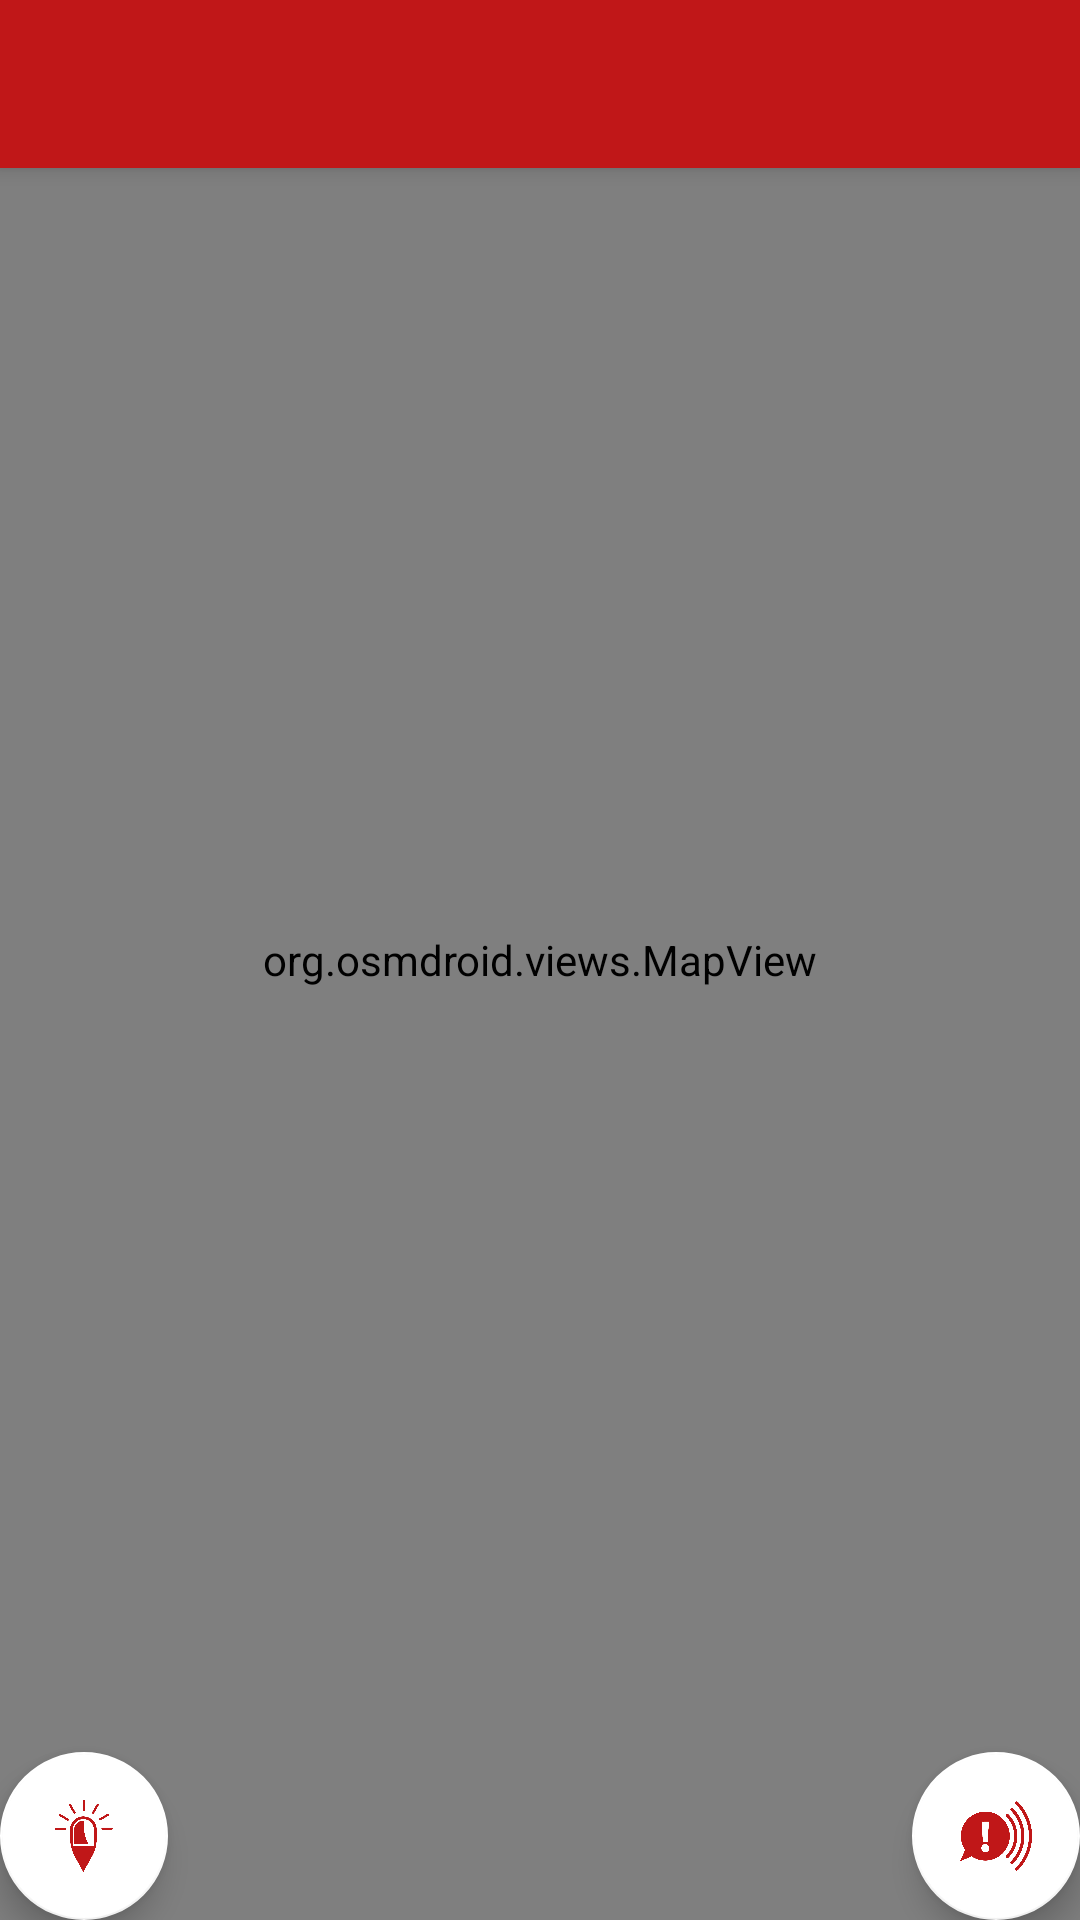

Android layout source for this screen:
<!-- AndroidManifest.xml: application theme AppTheme -->
<!-- res/layout/app_bar_main.xml -->
<?xml version="1.0" encoding="utf-8"?>
<android.support.design.widget.CoordinatorLayout xmlns:android="http://schemas.android.com/apk/res/android"
    xmlns:app="http://schemas.android.com/apk/res-auto"
    xmlns:tools="http://schemas.android.com/tools"
    android:layout_width="match_parent"
    android:layout_height="match_parent"
    android:fitsSystemWindows="true"
    tools:context="fr.ensicaen.projetintensif.MainActivity">

    <android.support.design.widget.AppBarLayout
        android:layout_width="match_parent"
        android:layout_height="wrap_content"
        android:theme="@style/AppTheme.AppBarOverlay">

        <android.support.v7.widget.Toolbar
            android:id="@+id/toolbar"
            android:layout_width="match_parent"
            android:layout_height="?attr/actionBarSize"
            android:background="@color/PrimaryRed"
            app:popupTheme="@style/AppTheme.PopupOverlay" />

    </android.support.design.widget.AppBarLayout>

    <include layout="@layout/content_main" />

    <android.support.design.widget.FloatingActionButton
        android:id="@+id/fabDanger"
        android:layout_width="wrap_content"
        android:layout_height="wrap_content"
        android:layout_gravity="bottom|left"
        android:layout_margin="@dimen/fab_margin"
        app:srcCompat="@drawable/alerte"
        app:backgroundTint="@android:color/white"
        android:adjustViewBounds="true"
        android:clickable="false"
        android:scaleType="fitXY" />

    <android.support.design.widget.FloatingActionButton
        android:id="@+id/fabAssistance"
        android:layout_width="wrap_content"
        android:layout_height="wrap_content"
        android:layout_gravity="bottom|end"
        android:layout_margin="@dimen/fab_margin"
        app:srcCompat="@drawable/signalement_obstacle"
        app:backgroundTint="@android:color/white"
        android:clickable="true"
        android:adjustViewBounds="false"
        android:scaleType="fitXY" />

</android.support.design.widget.CoordinatorLayout>
<!-- res/layout/content_main.xml (included above) -->
<?xml version="1.0" encoding="utf-8"?>
<LinearLayout xmlns:android="http://schemas.android.com/apk/res/android"
    android:id="@+id/content_main"
    android:orientation="vertical"
    android:layout_width="fill_parent"
    android:layout_height="fill_parent">

<org.osmdroid.views.MapView android:id="@+id/map"
    android:layout_width="fill_parent"
    android:layout_height="fill_parent" />
</LinearLayout>
<!-- resources referenced by this layout -->
<resources>
  <color name="PrimaryRed">#c01718</color>
  <!-- drawable alerte: png bitmap (drawable, 13420 bytes) -->
  <!-- drawable signalement_obstacle: png bitmap (drawable, 26188 bytes) -->
  <style name="AppTheme.AppBarOverlay" parent="ThemeOverlay.AppCompat.Dark.ActionBar" />
  <style name="AppTheme.PopupOverlay" parent="ThemeOverlay.AppCompat.Light" />
  <style name="AppTheme" parent="Theme.AppCompat.Light.DarkActionBar">
          
          <item name="colorPrimary">@color/colorPrimary</item>
          <item name="colorPrimaryDark">@color/colorPrimaryDark</item>
          <item name="colorAccent">@color/colorAccent</item>
      </style>
  <color name="colorPrimary">#c01718</color>
  <color name="colorPrimaryDark">#811812</color>
  <color name="colorAccent">#c01718</color>
</resources>
